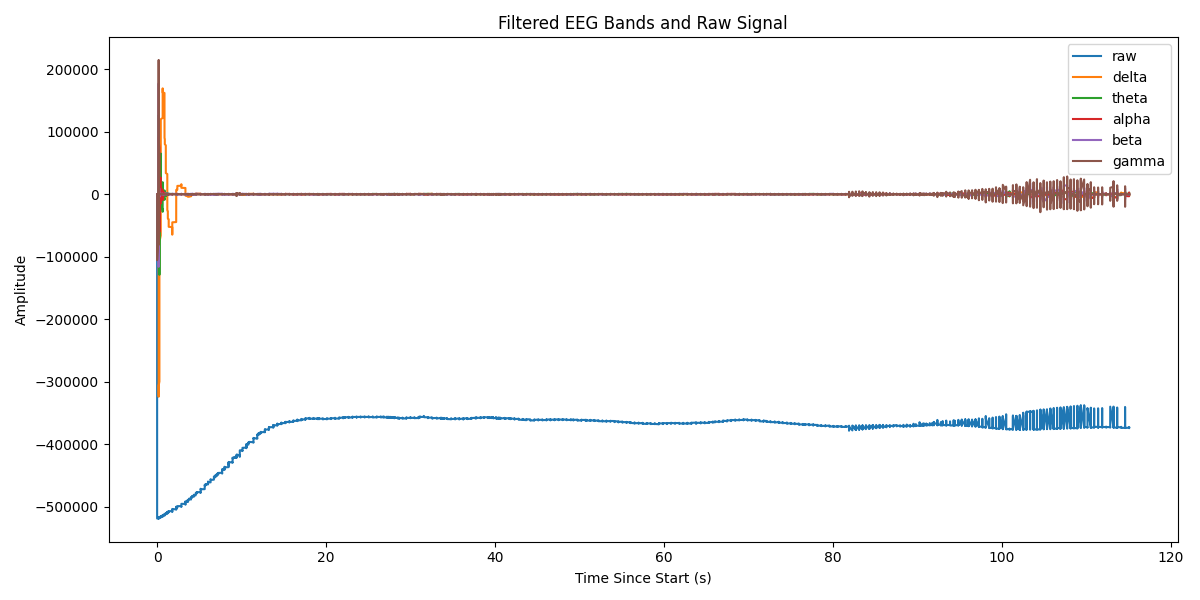

Values plotted in this chart, from the file beside it:
Elapsed (s), raw, delta, theta, alpha, beta, gamma
0.0, 0.0, 0.0, 0.0, 0.0, 0.0, 0.0
0.0, -518652, -40.49, -59.72, -113.9, -4618, -105497
0.18, -518446, -276.1, -402.5, -747.2, -24891, -66687
0.18, -518325, -954.5, -1368, -2439, -60550, 214190
0.18, -518047, -2315, -3240, -5463, -87201, 121773
0.18, -517823, -4546, -6174, -9657, -75490, -67304
0.18, -517979, -7787, -10191, -14467, -17240, -34527
0.18, -518194, -12135, -15191, -19059, 67673, -81082
0.18, -518445, -17647, -20967, -22459, 143218, -28399
0.18, -518730, -24346, -27225, -23723, 177236, 19607
0.18, -519108, -32223, -33603, -22089, 156995, 7116
0.18, -519018, -41242, -39698, -17116, 92926, 30927
0.18, -518882, -51343, -45092, -8768, 10841, 2115
0.18, -518799, -62446, -49373, 2545, -61361, -2492
0.18, -518616, -74455, -52165, 15989, -105142, -3650
0.181, -518400, -87258, -53143, 30382, -116155, -10143
0.181, -518303, -100733, -52054, 44308, -101907, 1312
0.181, -518213, -114752, -48730, 56271, -75192, -980
0.181, -518076, -129178, -43099, 64855, -47386, 2333
0.181, -518006, -143875, -35187, 68882, -24600, 2655
0.181, -517985, -158703, -25121, 67546, -7554, -658.1
0.181, -517878, -173526, -13126, 60515, 6006, 756.7
0.181, -517450, -188210, 488.8, 47979, 18337, -1135
0.181, -517314, -202624, 15336, 30651, 29871, -364.6
0.181, -517519, -216645, 30970, 9713, 39086, -141
0.181, -517739, -230158, 46898, -13286, 43681, -463
0.181, -517868, -243053, 62606, -36561, 42100, 579.9
0.181, -517994, -255232, 77571, -58255, 34497, 123.5
0.181, -518382, -266607, 91287, -76602, 22720, 145.6
0.181, -518587, -277097, 103278, -90080, 9518, 13.41
0.182, -518411, -286636, 113120, -97551, -2497, -39.37
0.182, -518209, -295164, 120452, -98352, -11606, 202.9
0.182, -518097, -302635, 124992, -92353, -17222, -155
0.182, -518044, -309012, 126543, -79963, -19668, -149.2
0.182, -517977, -314268, 125003, -62089, -19696, -74.52
0.182, -517879, -318387, 120362, -40058, -18047, -25.83
0.182, -517736, -321361, 112707, -15497, -15218, 109.1
0.182, -517604, -323193, 102216, 9801, -11491, 43.06
0.182, -517477, -323893, 89148, 34027, -7092, 15.12
0.182, -517364, -323482, 73839, 55499, -2352, -20.94
0.182, -517040, -321984, 56685, 72791, 2245, 2.283
0.182, -516695, -319434, 38133, 84832, 6156, 68.77
0.182, -516829, -315871, 18661, 90981, 8908, -111.2
0.182, -516965, -311341, -1232, 91053, 10224, -215.4
0.182, -517074, -305893, -21044, 85311, 10084, 8.599
0.27, -517254, -299582, -40289, 74426, 8718, 118.1
0.27, -517553, -292465, -58503, 59403, 6528, 46.78
0.27, -518014, -284605, -75264, 41485, 3958, -2.502
0.27, -517983, -276065, -90199, 22043, 1403, 66.75
0.27, -517897, -266909, -102996, 2469, -842, 200.3
0.27, -517844, -257204, -113407, -15934, -2585, 25.23
0.27, -517681, -247015, -121255, -32040, -3742, -127
0.271, -517467, -236409, -126438, -44971, -4314, -44.35
0.271, -517361, -225449, -128923, -54144, -4363, -83.14
0.271, -517280, -214200, -128751, -59287, -3985, -76.4
0.271, -517108, -202723, -126026, -60435, -3289, 26.54
0.271, -516888, -191078, -120913, -57897, -2383, 78.32
0.271, -516712, -179322, -113631, -52207, -1365, 50.18
0.271, -516462, -167510, -104441, -44060, -334.8, -8.426
0.271, -516030, -155694, -93639, -34246, 614.7, 31.36
... 29,881 more rows
